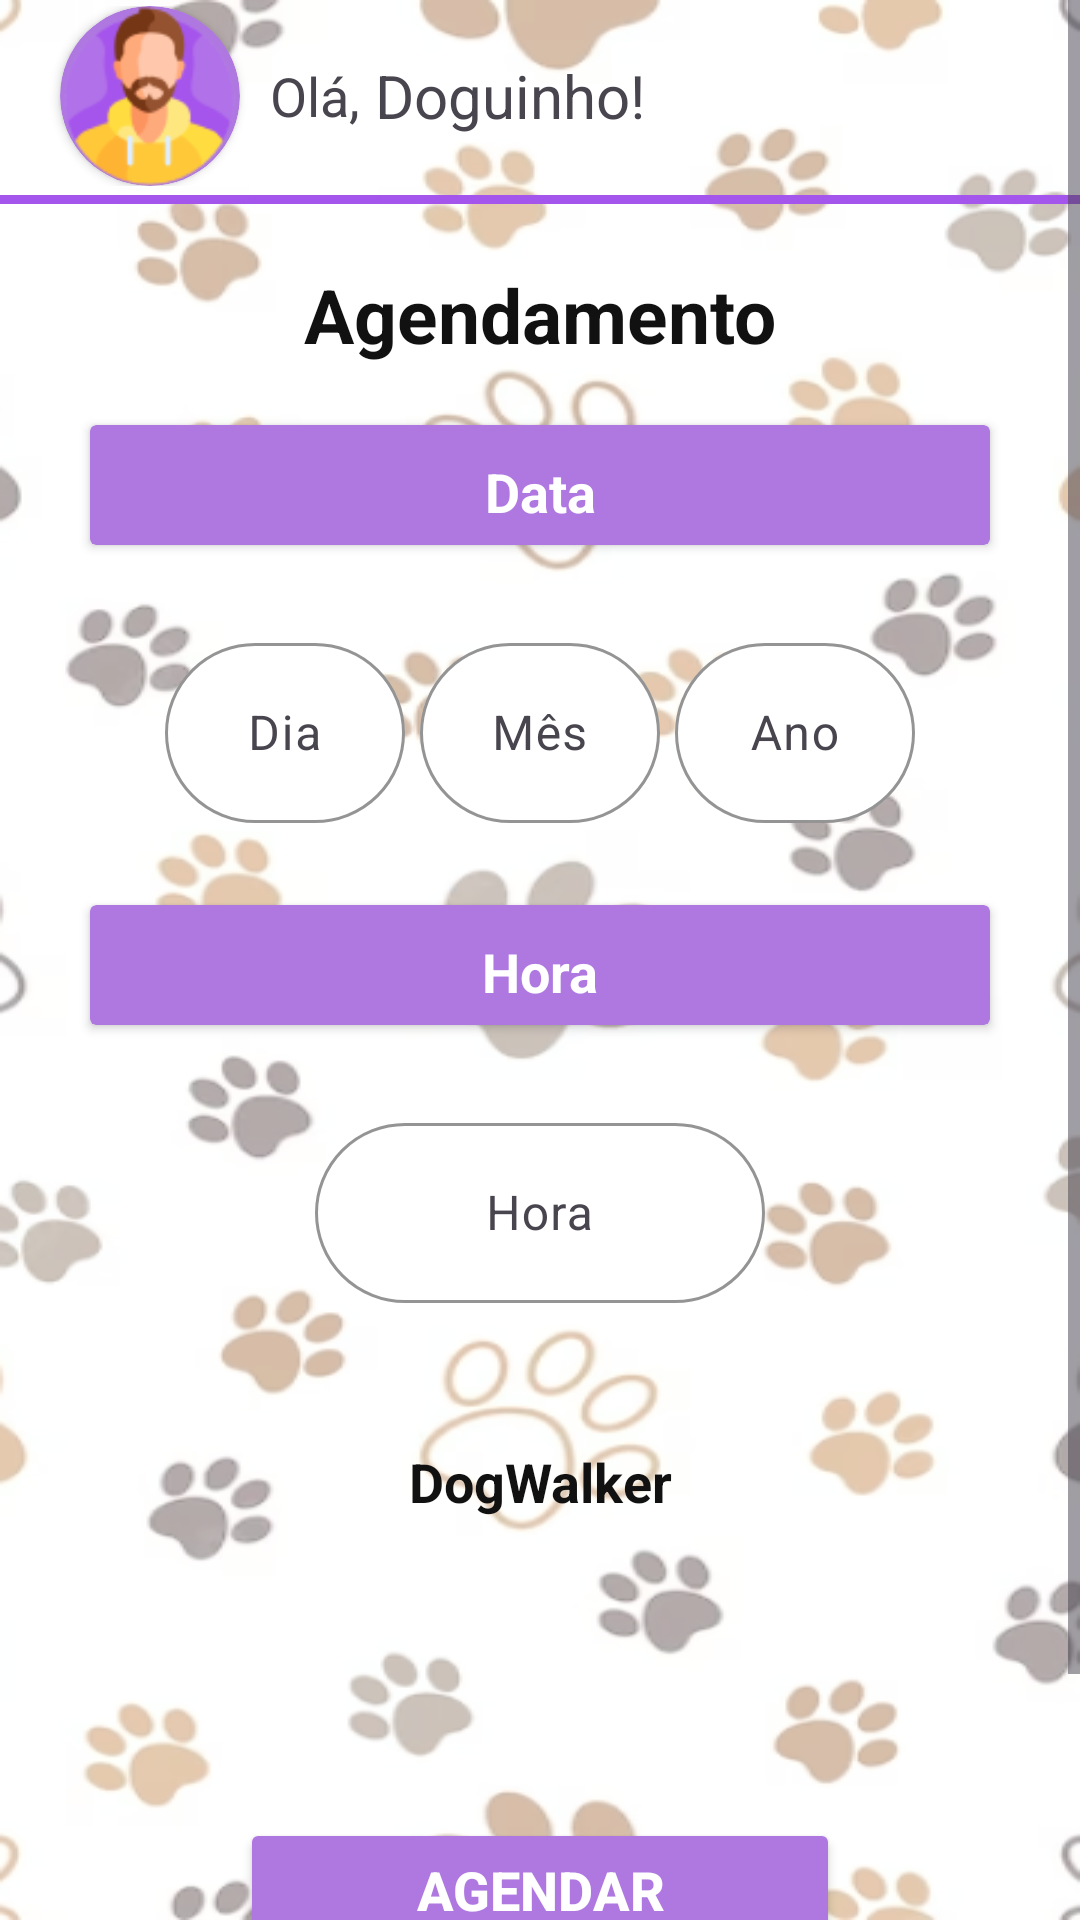

The Android layout XML behind this screen, and the referenced resources:
<!-- AndroidManifest.xml: application theme Theme.DOGGERYFIREBASE -->
<!-- res/layout/fragment_agenda.xml -->
<?xml version="1.0" encoding="utf-8"?>
<ScrollView xmlns:android="http://schemas.android.com/apk/res/android"
    xmlns:app="http://schemas.android.com/apk/res-auto"
    xmlns:tools="http://schemas.android.com/tools"
    style="@android:style/Widget.Material.ScrollView"
    android:layout_width="match_parent"
    android:layout_height="match_parent"
    android:background="@drawable/fundo"
    android:fillViewport="true">

    <LinearLayout

        android:layout_width="match_parent"
        android:layout_height="match_parent"
        android:background="#80FFFFFF"
        android:orientation="vertical"
        tools:context=".view.Agendamento">


        <LinearLayout
            android:layout_width="match_parent"
            android:layout_height="wrap_content"
            android:layout_marginTop="2dp"
            android:orientation="horizontal">

            <androidx.cardview.widget.CardView
                android:layout_width="60dp"
                android:layout_height="60dp"
                android:layout_marginLeft="20dp"
                android:backgroundTint="#AF78E0"
                app:cardCornerRadius="70dp">

                <ImageView
                    android:id="@+id/ivage"
                    android:scaleType="centerCrop"
                    android:layout_width="wrap_content"
                    android:layout_height="wrap_content"
                    android:background="#00FFFFFF"
                    android:contentDescription="perfil"
                    android:src="@drawable/avatarh" />
            </androidx.cardview.widget.CardView>

            <TextView
                android:layout_width="wrap_content"
                android:layout_height="wrap_content"
                android:layout_gravity="center"
                android:layout_marginLeft="10dp"
                android:text="Olá,"
                android:textSize="18sp"/>

            <TextView
                android:id="@+id/tvage"
                android:layout_width="wrap_content"
                android:layout_height="wrap_content"
                android:layout_gravity="center"
                android:text=" Doguinho!"
                android:textSize="20sp" />

        </LinearLayout>

        <View
            android:layout_width="match_parent"
            android:layout_height="3dp"
            android:layout_marginTop="3dp"
            android:background="#A455EB" />


        <TextView
            android:layout_width="match_parent"
            android:layout_height="wrap_content"
            android:layout_margin="20dp"
            android:gravity="center"
            android:text="Agendamento"
            android:textColor="#111"
            android:textSize="25sp"
            android:textStyle="bold" />

        <androidx.cardview.widget.CardView
            android:layout_width="300dp"
            android:layout_gravity="center"
            android:layout_height="40dp"
            app:cardBackgroundColor="#AF78E0">

            <TextView
                android:layout_width="match_parent"
                android:layout_height="wrap_content"
                android:layout_margin="10dp"
                android:gravity="center"
                android:text="Data"
                android:textColor="@color/white"
                android:textSize="18sp"
                android:textStyle="bold" />


        </androidx.cardview.widget.CardView>

        <LinearLayout
            android:layout_width="300dp"
            android:layout_height="100dp"
            android:orientation="horizontal"
            android:gravity="center"
            android:layout_gravity="center"
            android:layout_margin="10dp">

        <com.google.android.material.textfield.TextInputLayout
            android:layout_width="80dp"
            android:layout_height="wrap_content"
            android:contentDescription="Dia"
            app:boxBackgroundColor="#fff"
            app:boxBackgroundMode="outline"
            android:layout_gravity="center"
            app:boxCornerRadiusBottomEnd="30dp"
            app:boxCornerRadiusBottomStart="30dp"
            app:boxCornerRadiusTopEnd="30dp"
            app:boxCornerRadiusTopStart="30dp"
            app:boxStrokeColor="#090A0E">
            <com.google.android.material.textfield.TextInputEditText
                android:id="@+id/dia"
                android:layout_width="match_parent"
                android:layout_height="60dp"
                android:hint="Dia"
                android:maxLength="100"
                android:padding="10dp"
                android:gravity="center"
                android:numeric="integer"/>

        </com.google.android.material.textfield.TextInputLayout>
        <com.google.android.material.textfield.TextInputLayout
            android:layout_width="80dp"
            android:layout_height="wrap_content"
            android:contentDescription="Dia"
            app:boxBackgroundColor="#fff"
            app:boxBackgroundMode="outline"
            android:layout_gravity="center"
            app:boxCornerRadiusBottomEnd="30dp"
            app:boxCornerRadiusBottomStart="30dp"
            app:boxCornerRadiusTopEnd="30dp"
            app:boxCornerRadiusTopStart="30dp"
            app:boxStrokeColor="#090A0E"
            android:layout_margin="5dp">
            <com.google.android.material.textfield.TextInputEditText
                android:id="@+id/mes"
                android:layout_width="match_parent"
                android:layout_height="60dp"
                android:hint="Mês"
                android:maxLength="100"
                android:padding="10dp"
                android:gravity="center"
                android:numeric="integer"/>

        </com.google.android.material.textfield.TextInputLayout>
        <com.google.android.material.textfield.TextInputLayout
        android:layout_width="80dp"
        android:layout_height="wrap_content"
        android:contentDescription="Dia"
        app:boxBackgroundColor="#fff"
        app:boxBackgroundMode="outline"
        android:layout_gravity="center"
        app:boxCornerRadiusBottomEnd="30dp"
        app:boxCornerRadiusBottomStart="30dp"
        app:boxCornerRadiusTopEnd="30dp"
        app:boxCornerRadiusTopStart="30dp"
        app:boxStrokeColor="#090A0E">
        <com.google.android.material.textfield.TextInputEditText
            android:id="@+id/Ano"
            android:layout_width="match_parent"
            android:layout_height="60dp"
            android:hint="Ano"
            android:maxLength="100"
            android:padding="10dp"
            android:gravity="center"
            android:numeric="integer"/>

    </com.google.android.material.textfield.TextInputLayout>
        </LinearLayout>

        <androidx.cardview.widget.CardView
            android:layout_width="300dp"
            android:layout_height="40dp"
            android:layout_gravity="center"
            app:cardBackgroundColor="#AF78E0">

            <TextView
                android:layout_width="match_parent"
                android:layout_height="wrap_content"
                android:layout_margin="10dp"
                android:gravity="center"
                android:text="Hora"
                android:textColor="@color/white"
                android:textSize="18sp"
                android:textStyle="bold" />

        </androidx.cardview.widget.CardView>

        <LinearLayout
            android:layout_width="300dp"
            android:layout_height="100dp"
            android:orientation="horizontal"
            android:layout_gravity="center"
            android:gravity="center"
            android:layout_margin="10dp">

            <com.google.android.material.textfield.TextInputLayout
                android:layout_width="150dp"
                android:layout_height="wrap_content"
                android:contentDescription="Dia"
                app:boxBackgroundColor="#fff"
                app:boxBackgroundMode="outline"
                android:layout_gravity="center"
                app:boxCornerRadiusBottomEnd="30dp"
                app:boxCornerRadiusBottomStart="30dp"
                app:boxCornerRadiusTopEnd="30dp"
                app:boxCornerRadiusTopStart="30dp"
                app:boxStrokeColor="#090A0E">
                <com.google.android.material.textfield.TextInputEditText
                    android:id="@+id/hora"
                    android:layout_width="match_parent"
                    android:layout_height="60dp"
                    android:hint="Hora"
                    android:maxLength="100"
                    android:padding="10dp"
                    android:gravity="center"/>

            </com.google.android.material.textfield.TextInputLayout>


        </LinearLayout>

        <TextView
            android:layout_width="match_parent"
            android:layout_height="wrap_content"
            android:layout_margin="20dp"
            android:gravity="center"
            android:text="DogWalker"
            android:textColor="#111"
            android:textSize="18sp"
            android:textStyle="bold" />

        <androidx.recyclerview.widget.RecyclerView
            android:layout_width="350dp"
            android:layout_height="wrap_content"
            android:layout_gravity="center"
            android:id="@+id/listage"/>


        <Button
            android:id="@+id/btAgendar"
            android:layout_width="match_parent"
            android:layout_height="wrap_content"
            android:layout_margin="80dp"
            android:backgroundTint="#AF78E0"
            android:text="Agendar"
            android:textColor="@color/white"
            android:textSize="18sp"
            android:textStyle="bold"
            app:cornerRadius="15dp" />

    </LinearLayout>

</ScrollView>
<!-- resources referenced by this layout -->
<resources>
  <!-- drawable avatarh: png bitmap (drawable, 5534 bytes) -->
  <!-- drawable fundo: png bitmap (drawable, 143993 bytes) -->
  <style name="Theme.DOGGERYFIREBASE" parent="Base.Theme.DOGGERYFIREBASE" />
  <style name="Base.Theme.DOGGERYFIREBASE" parent="Theme.Material3.DayNight.NoActionBar">
      </style>
  <!-- not gathered from this repository: default colours our renderer supplied (Android Studio template values) -->
  <color name="white">#FFFFFFFF</color>
</resources>
